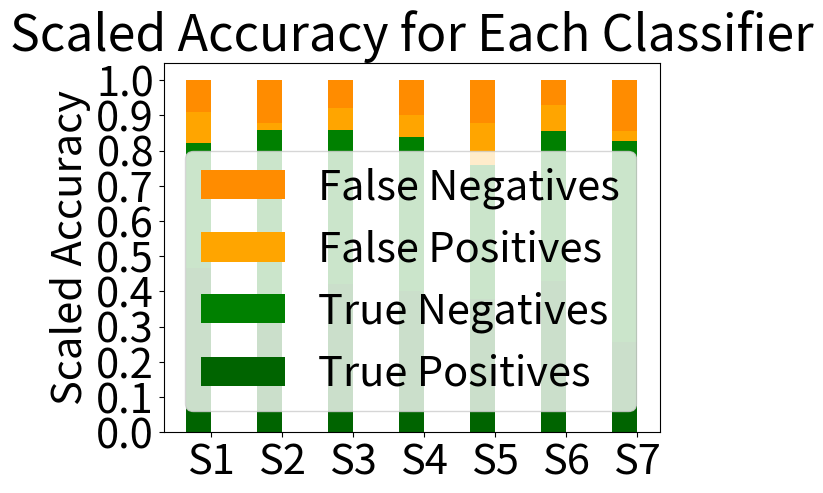

Here is the Python script that generated this plot:
# This is some code to graph accuracy of binary classifiers 
import numpy as np
import matplotlib.pyplot as plt

# TP, TN, FP, FN

A8 = [21, 16, 4, 4]
AW = [19, 24, 1, 6]
CB = [21, 22, 3, 4]
D6 = [20, 22, 3, 5]
FC = [19, 19, 6, 6]
JH = [6, 6, 1, 1]
FF = [9, 20, 1, 5]

def normalize_scores(values):
    total = sum(values)
    for x in range(0, 4):
        values[x] = float(values[x]) / total


normalize_scores(A8)
normalize_scores(AW)
normalize_scores(CB)
normalize_scores(D6)
normalize_scores(FC)
normalize_scores(JH)
normalize_scores(FF)

print(A8)
print(AW)
print(CB)
print(D6)
print(FC)
print(JH)
print(FF)

N = 7
true_positives = np.array([A8[0], AW[0], CB[0], D6[0], FC[0], JH[0], FF[0]])
true_negatives = np.array([A8[1], AW[1], CB[1], D6[1], FC[1], JH[1], FF[1]])
false_positives = np.array([A8[2], AW[2], CB[2], D6[2], FC[2], JH[2], FF[2]])
false_negatives = np.array([A8[3], AW[3], CB[3], D6[3], FC[3], JH[3], FF[3]])
width = 0.35
ind = np.arange(7)


plt.rcParams.update({'font.size': 30})

# two shades of green then two shades of red, change segmentation of red to orange

p2 = plt.bar(ind, true_positives, width, color='DarkGreen')
p1 = plt.bar(ind, true_negatives, width, color='Green', bottom=true_positives)
p3 = plt.bar(ind, false_positives, width, color='Orange', bottom=true_negatives + true_positives)
p4 = plt.bar(ind, false_negatives, width, color='DarkOrange', bottom=true_negatives+true_positives+false_positives)
plt.ylabel('Scaled Accuracy')
plt.title('Scaled Accuracy for Each Classifier')
plt.xticks(ind + width/2., ('S1', 'S2', 'S3', 'S4', 'S5', 'S6', 'S7'))
plt.yticks(np.arange(0, 1.1, 0.1))
plt.show()

plt.legend((p4[0], p3[0], p1[0], p2[0]), ('False Negatives', 'False Positives', 'True Negatives', 'True Positives'))
#Fals = red
# add false thignies to the graph
# change colors so not the segmentation
print(str(sum(false_positives) / 7))
plt.show()


# Thinner boxes for the method, try having them be verticle
